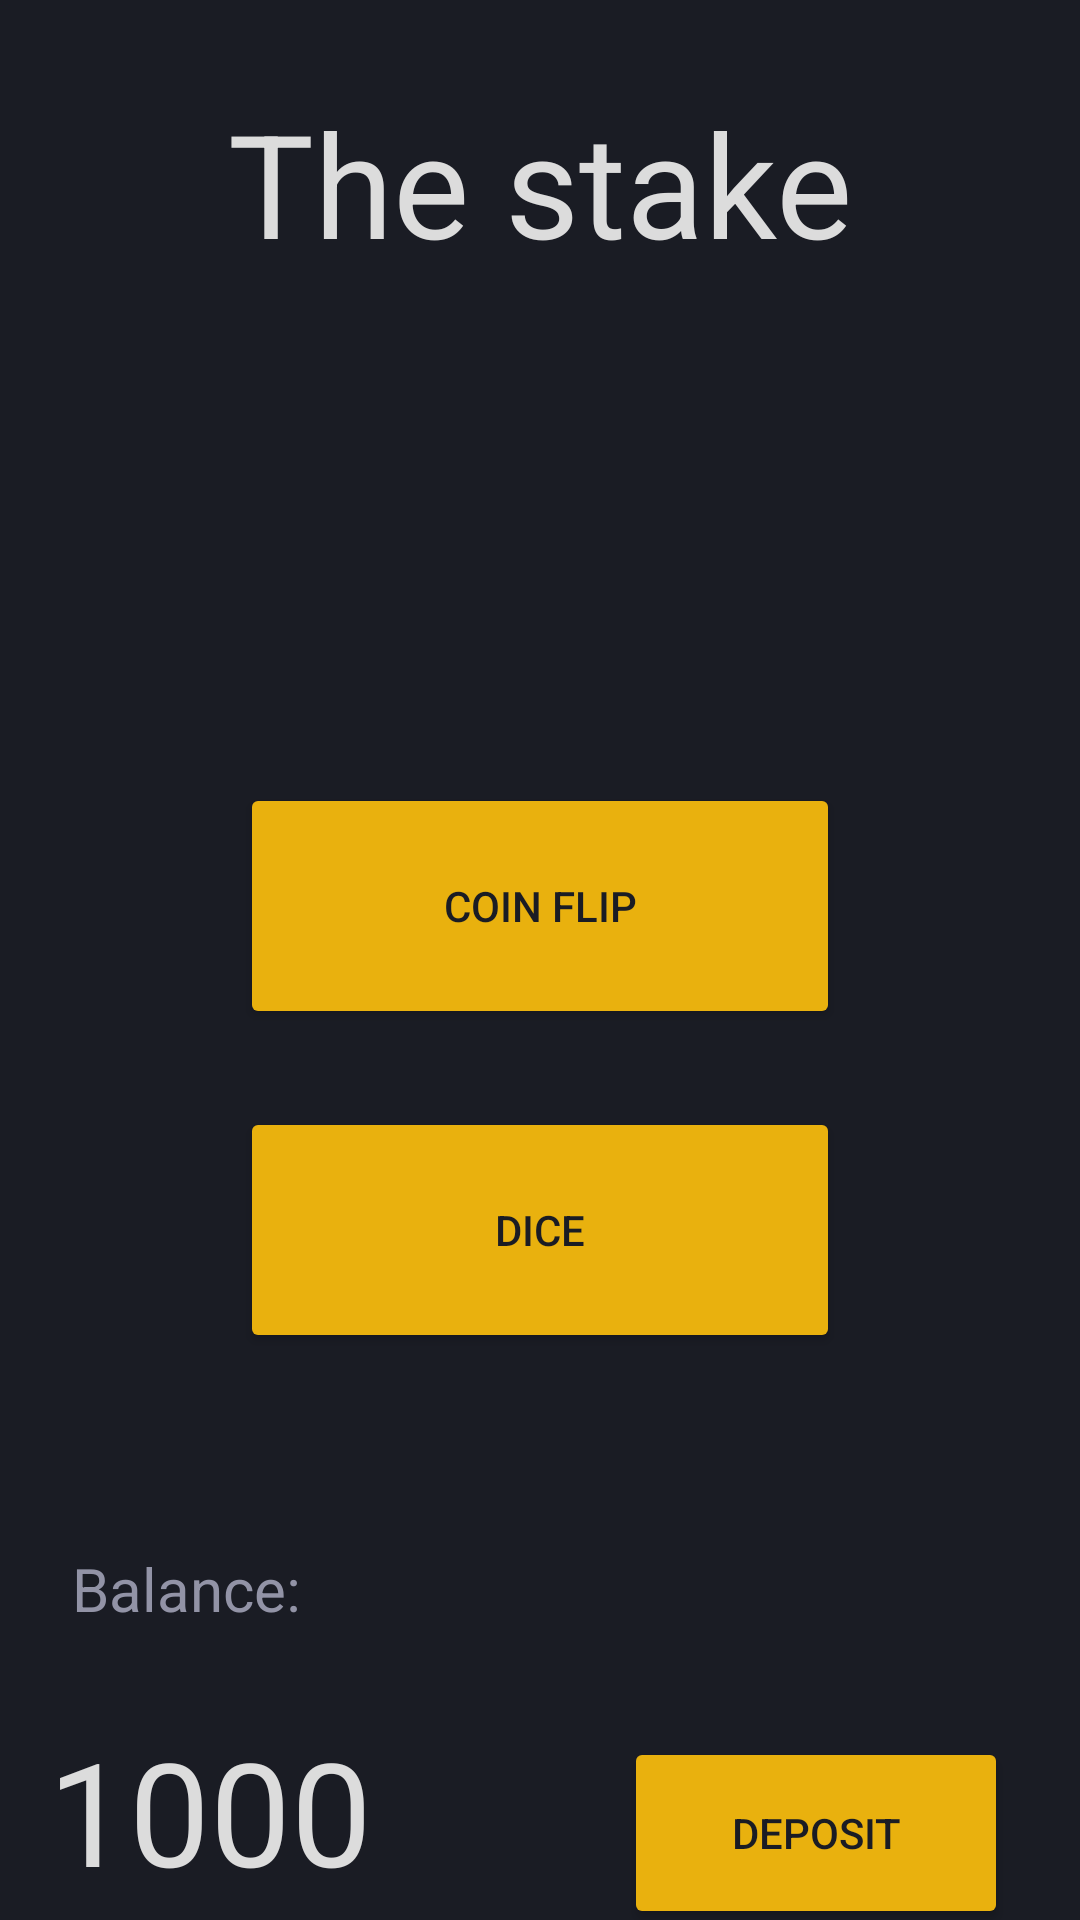

Here is an Android app screen rendered from its layout file. Give the layout XML and the strings, colors and styles it references.
<!-- AndroidManifest.xml: application theme Theme.Finalprj -->
<!-- res/layout/activity_main.xml -->
<?xml version="1.0" encoding="utf-8"?>
<androidx.constraintlayout.widget.ConstraintLayout xmlns:android="http://schemas.android.com/apk/res/android"
    xmlns:app="http://schemas.android.com/apk/res-auto"
    xmlns:tools="http://schemas.android.com/tools"
    android:id="@+id/main"
    android:layout_width="match_parent"
    android:layout_height="match_parent"
    android:background="@color/black"
    tools:context=".MainActivity">

    <TextView
        android:id="@+id/textView"
        android:layout_width="wrap_content"
        android:layout_height="wrap_content"
        android:text="@string/app_name"
        android:textColor="@color/white"
        android:textSize="48sp"
        app:layout_constraintBottom_toBottomOf="parent"
        app:layout_constraintEnd_toEndOf="parent"
        app:layout_constraintStart_toStartOf="parent"
        app:layout_constraintTop_toTopOf="parent"
        app:layout_constraintVertical_bias="0.05" />

    <Button
        android:id="@+id/btn_coinfilp"
        android:layout_width="200dp"
        android:layout_height="82dp"
        android:layout_marginTop="168dp"
        android:backgroundTint="@color/Yellow"
        android:text="Coin Flip"
        android:textColor="@color/black"
        app:cornerRadius="4dp"
        app:layout_constraintEnd_toEndOf="parent"
        app:layout_constraintStart_toStartOf="parent"
        app:layout_constraintTop_toBottomOf="@+id/textView" />

    <Button
        android:id="@+id/btn_dice"
        android:layout_width="200dp"
        android:layout_height="82dp"
        android:layout_marginTop="26dp"
        android:backgroundTint="@color/Yellow"
        android:text="Dice"
        android:textColor="@color/black"
        app:cornerRadius="4dp"
        app:layout_constraintEnd_toEndOf="parent"
        app:layout_constraintStart_toStartOf="parent"
        app:layout_constraintTop_toBottomOf="@+id/btn_coinfilp" />

    <Button
        android:id="@+id/btn_deposit"
        android:layout_width="128dp"
        android:layout_height="64dp"
        android:layout_marginTop="128dp"
        android:layout_marginEnd="24dp"
        android:backgroundTint="@color/Yellow"
        android:text="Deposit"
        android:textColor="@color/black"
        app:cornerRadius="4dp"
        app:layout_constraintEnd_toEndOf="parent"
        app:layout_constraintTop_toBottomOf="@+id/btn_dice" />

    <TextView
        android:id="@+id/textview1"
        android:layout_width="wrap_content"
        android:layout_height="wrap_content"
        android:layout_marginStart="24dp"
        android:layout_marginTop="516dp"
        android:text="Balance:"
        android:textAlignment="center"
        android:textColor="@color/Gray"
        android:textSize="20sp"
        app:layout_constraintStart_toStartOf="parent"
        app:layout_constraintTop_toTopOf="parent" />

    <TextView
        android:id="@+id/text_balance"
        android:layout_width="wrap_content"
        android:layout_height="wrap_content"
        android:layout_marginTop="-8dp"
        android:layout_marginEnd="84dp"
        android:text="1000"
        android:textColor="@color/white"
        android:textSize="48dp"
        app:layout_constraintEnd_toStartOf="@+id/btn_deposit"
        app:layout_constraintTop_toTopOf="@+id/btn_deposit" />

</androidx.constraintlayout.widget.ConstraintLayout>
<!-- resources referenced by this layout -->
<resources>
  <color name="Gray">#9293a6</color>
  <color name="Yellow">#e9b10e</color>
  <color name="black">#1a1c24</color>
  <color name="white">#dcdcdc</color>
  <string name="app_name">The stake</string>
  <style name="Theme.Finalprj" parent="Base.Theme.Finalprj" />
  <style name="Base.Theme.Finalprj" parent="Theme.Material3.DayNight.NoActionBar">
          
          
      </style>
</resources>
